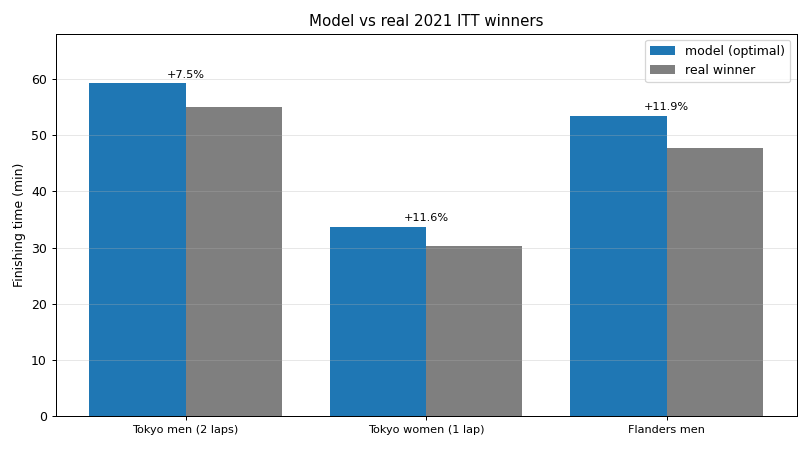

Data behind this chart, as committed beside it:
race, rider, real_winner, distance_km, model_min, real_min, error_pct
Tokyo men (2 laps), male_tt, Primoz Roglic, 44.2, 59.22, 55.07, 7.5
Tokyo women (1 lap), female_tt, Annemiek van Vleuten, 22.1, 33.73, 30.22, 11.6
Flanders men, male_tt, Filippo Ganna, 43.3, 53.47, 47.8, 11.9
